pico-8 play session: no input (idle), after a click and taps of 🅾, ❎, 🅾+❎, 🅾 in the second before t = 0

[t = 1 s] idle ~1s (no d-pad/buttons)
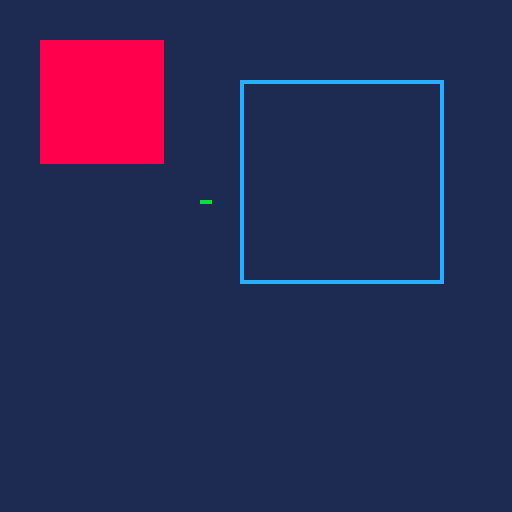

pico-8 cartridge
version 42
__lua__
-- golden: color / default pen
function _draw()
  cls(1)
  color(8)
  rectfill(10, 10, 40, 40)
  color(11)
  pset(50, 50)
  pset(51, 50)
  pset(52, 50)
  color(12)
  rect(60, 20, 110, 70)
  if stat(6)=="headless" then
    extcmd("set_filename", "color")
    extcmd("screen", 1, 1)
    extcmd("shutdown")
  end
end
